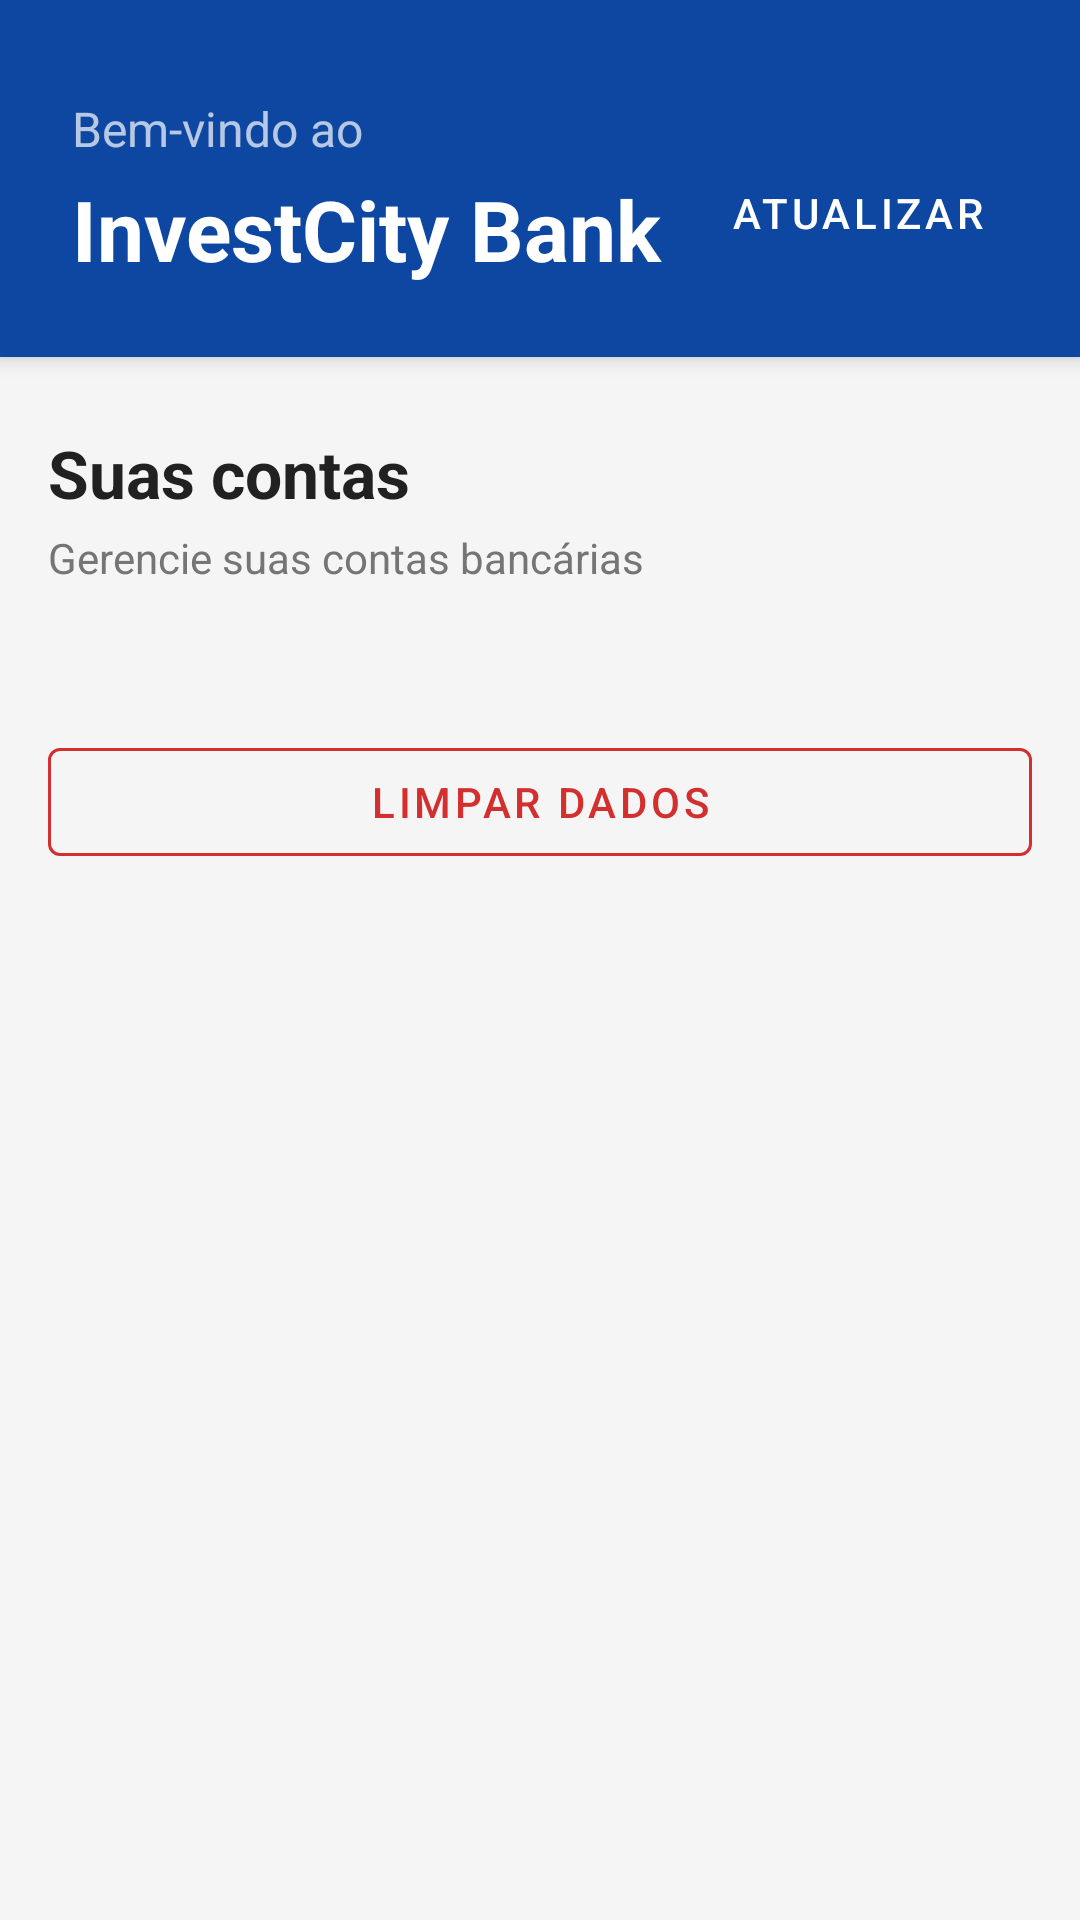

This screen was rendered from an Android layout file. Write that file and the resources it references.
<!-- AndroidManifest.xml: application theme Theme.InvestCityNFC -->
<!-- res/layout/fragment_bank.xml -->
<?xml version="1.0" encoding="utf-8"?>
<androidx.coordinatorlayout.widget.CoordinatorLayout xmlns:android="http://schemas.android.com/apk/res/android"
    xmlns:app="http://schemas.android.com/apk/res-auto"
    android:layout_width="match_parent"
    android:layout_height="match_parent"
    android:background="#F5F5F5">

    <com.google.android.material.appbar.AppBarLayout
        android:layout_width="match_parent"
        android:layout_height="wrap_content"
        android:background="#0D47A1">

        <androidx.constraintlayout.widget.ConstraintLayout
            android:layout_width="match_parent"
            android:layout_height="wrap_content"
            android:paddingHorizontal="24dp"
            android:paddingTop="32dp"
            android:paddingBottom="24dp">

            <TextView
                android:id="@+id/welcome_text"
                android:layout_width="wrap_content"
                android:layout_height="wrap_content"
                android:text="Bem-vindo ao"
                android:textColor="#B3FFFFFF"
                android:textSize="16sp"
                app:layout_constraintStart_toStartOf="parent"
                app:layout_constraintTop_toTopOf="parent" />

            <TextView
                android:id="@+id/bank_name"
                android:layout_width="wrap_content"
                android:layout_height="wrap_content"
                android:layout_marginTop="4dp"
                android:text="InvestCity Bank"
                android:textColor="#FFFFFF"
                android:textSize="28sp"
                android:textStyle="bold"
                app:layout_constraintStart_toStartOf="parent"
                app:layout_constraintTop_toBottomOf="@id/welcome_text" />

            <com.google.android.material.button.MaterialButton
                android:id="@+id/refresh_button"
                style="@style/Widget.MaterialComponents.Button.TextButton"
                android:layout_width="wrap_content"
                android:layout_height="wrap_content"
                android:text="Atualizar"
                android:textColor="#FFFFFF"
                app:icon="@drawable/ic_refresh"
                app:iconTint="#FFFFFF"
                app:layout_constraintBottom_toBottomOf="parent"
                app:layout_constraintEnd_toEndOf="parent" />

        </androidx.constraintlayout.widget.ConstraintLayout>

    </com.google.android.material.appbar.AppBarLayout>

    <androidx.core.widget.NestedScrollView
        android:layout_width="match_parent"
        android:layout_height="match_parent"
        android:overScrollMode="never"
        app:layout_behavior="@string/appbar_scrolling_view_behavior">

        <androidx.constraintlayout.widget.ConstraintLayout
            android:layout_width="match_parent"
            android:layout_height="wrap_content"
            android:paddingHorizontal="16dp"
            android:paddingTop="24dp"
            android:paddingBottom="32dp">

            <TextView
                android:id="@+id/accounts_title"
                android:layout_width="wrap_content"
                android:layout_height="wrap_content"
                android:text="Suas contas"
                android:textColor="#212121"
                android:textSize="22sp"
                android:textStyle="bold"
                app:layout_constraintStart_toStartOf="parent"
                app:layout_constraintTop_toTopOf="parent" />

            <TextView
                android:id="@+id/accounts_subtitle"
                android:layout_width="wrap_content"
                android:layout_height="wrap_content"
                android:layout_marginTop="4dp"
                android:text="Gerencie suas contas bancárias"
                android:textColor="#757575"
                android:textSize="14sp"
                app:layout_constraintStart_toStartOf="parent"
                app:layout_constraintTop_toBottomOf="@id/accounts_title" />

            <androidx.recyclerview.widget.RecyclerView
                android:id="@+id/accounts_recycler_view"
                android:layout_width="match_parent"
                android:layout_height="wrap_content"
                android:layout_marginTop="16dp"
                android:clipToPadding="false"
                android:overScrollMode="never"
                android:paddingBottom="16dp"
                app:layout_constraintTop_toBottomOf="@id/accounts_subtitle" />

            <com.google.android.material.button.MaterialButton
                android:id="@+id/clear_button"
                style="@style/Widget.MaterialComponents.Button.OutlinedButton"
                android:layout_width="match_parent"
                android:layout_height="wrap_content"
                android:layout_marginTop="16dp"
                android:text="Limpar dados"
                android:textColor="#D32F2F"
                app:strokeColor="#D32F2F"
                app:layout_constraintTop_toBottomOf="@id/accounts_recycler_view" />

        </androidx.constraintlayout.widget.ConstraintLayout>

    </androidx.core.widget.NestedScrollView>

</androidx.coordinatorlayout.widget.CoordinatorLayout>
<!-- resources referenced by this layout -->
<resources>
  <style name="Theme.InvestCityNFC" parent="Theme.MaterialComponents.Light.NoActionBar">
          <item name="colorPrimary">@color/purple_500</item>
          <item name="colorPrimaryVariant">@color/purple_700</item>
          <item name="colorOnPrimary">@color/white</item>
          <item name="colorSecondary">@color/teal_200</item>
          <item name="colorSecondaryVariant">@color/teal_700</item>
          <item name="colorOnSecondary">@color/black</item>
          <item name="android:statusBarColor">?attr/colorPrimaryVariant</item>
      </style>
  <!-- not gathered from this repository: default colours our renderer supplied (Android Studio template values) -->
  <color name="purple_500">#FF6200EE</color>
  <color name="purple_700">#FF3700B3</color>
  <color name="teal_200">#FF03DAC5</color>
  <color name="teal_700">#FF018786</color>
  <color name="black">#FF000000</color>
  <color name="white">#FFFFFFFF</color>
</resources>
